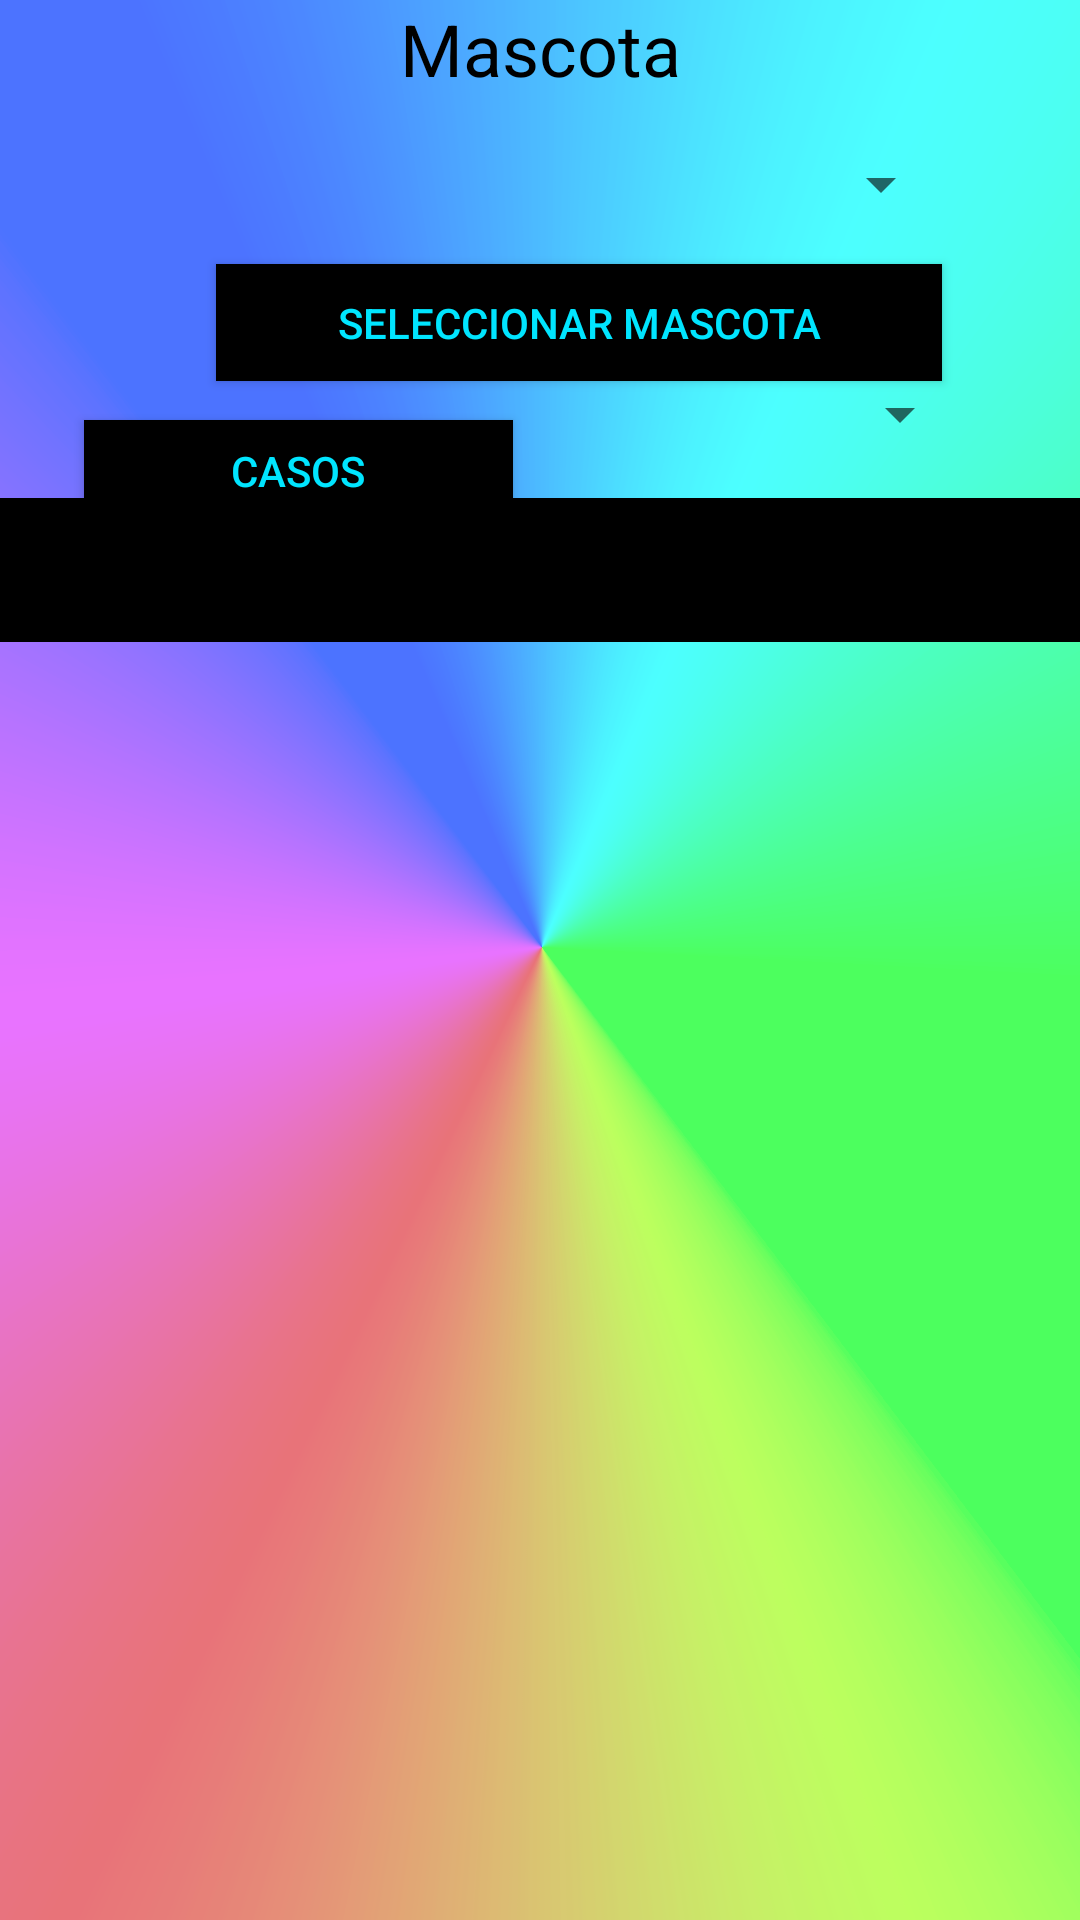

Produce the Android XML layout that renders to this screen, including the resource entries it uses.
<!-- AndroidManifest.xml: application theme Theme.HelpPet -->
<!-- res/layout/activity_main3.xml -->
<?xml version="1.0" encoding="utf-8"?>
<androidx.constraintlayout.widget.ConstraintLayout xmlns:android="http://schemas.android.com/apk/res/android"
    xmlns:app="http://schemas.android.com/apk/res-auto"
    xmlns:tools="http://schemas.android.com/tools"
    android:layout_width="match_parent"
    android:layout_height="match_parent"
    android:background="@drawable/fondo"
    tools:context=".MainActivity3">

    <LinearLayout
        android:layout_width="138dp"
        android:layout_height="40dp"
        android:layout_marginEnd="36dp"
        android:layout_marginRight="36dp"
        android:layout_marginBottom="488dp"
        android:orientation="vertical"
        app:layout_constraintBottom_toBottomOf="parent"
        app:layout_constraintEnd_toEndOf="parent">

        <Spinner
            android:id="@+id/Spin2"
            android:layout_width="match_parent"
            android:layout_marginTop="12dp"
            android:layout_height="match_parent" />

    </LinearLayout>

    <Button
        android:id="@+id/button3"
        android:layout_width="242dp"
        android:layout_height="39dp"
        android:layout_marginStart="72dp"
        android:layout_marginLeft="72dp"
        android:layout_marginTop="88dp"
        android:background="#000000"
        android:onClick="select"
        android:text="Seleccionar Mascota"
        android:textColor="#00E5FF"
        app:layout_constraintStart_toStartOf="parent"
        app:layout_constraintTop_toTopOf="parent" />

    <Button
        android:id="@+id/button4"
        android:layout_width="143dp"
        android:layout_height="34dp"
        android:layout_marginStart="28dp"
        android:layout_marginLeft="28dp"
        android:layout_marginTop="140dp"
        android:background="#000000"
        android:onClick="casos"
        android:text="Casos"
        android:textColor="#00E5FF"
        app:layout_constraintStart_toStartOf="parent"
        app:layout_constraintTop_toTopOf="parent" />

    <TextView
        android:id="@+id/textView2"
        android:layout_width="match_parent"
        android:layout_height="wrap_content"
        android:gravity="center"
        android:text="Mascota"
        android:textColor="#000000"
        android:textSize="24sp"
        app:layout_constraintStart_toStartOf="parent"
        app:layout_constraintTop_toTopOf="parent" />

    <Spinner
        android:id="@+id/spinner"
        android:layout_width="276dp"
        android:layout_height="43dp"
        android:layout_marginTop="40dp"
        android:fadingEdgeLength="1000dp"
        app:layout_constraintEnd_toEndOf="parent"
        app:layout_constraintHorizontal_bias="0.496"
        app:layout_constraintStart_toStartOf="parent"
        app:layout_constraintTop_toTopOf="parent" />

    <LinearLayout
        android:id="@+id/linearLayout"
        android:layout_width="410dp"
        android:layout_height="474dp"
        android:orientation="vertical"
        app:layout_constraintBottom_toBottomOf="parent"
        app:layout_constraintEnd_toEndOf="parent"
        app:layout_constraintHorizontal_bias="0.0"
        app:layout_constraintStart_toStartOf="parent"
        app:layout_constraintTop_toTopOf="parent"
        app:layout_constraintVertical_bias="1.0">

        <com.google.android.material.tabs.TabLayout
            android:id="@+id/tablayout"
            android:layout_width="410dp"
            android:layout_height="wrap_content"
            android:background="#000000"
            android:textColor="#00E5FF"
            app:tabGravity="center"
            app:tabMode="scrollable"
            app:tabTextColor="#00E5FF" />

        <androidx.viewpager2.widget.ViewPager2
            android:id="@+id/viewpager2"
            android:layout_width="match_parent"
            android:layout_height="wrap_content"
            android:layout_below="@+id/tablayout" />

    </LinearLayout>

</androidx.constraintlayout.widget.ConstraintLayout>
<!-- resources referenced by this layout -->
<resources>
  <!-- drawable fondo: png bitmap (drawable-v24, 720375 bytes) -->
  <style name="Theme.HelpPet" parent="Theme.MaterialComponents.DayNight.DarkActionBar">
          
          <item name="colorPrimary">@color/purple_500</item>
          <item name="colorPrimaryVariant">@color/purple_700</item>
          <item name="colorOnPrimary">@color/white</item>
          
          <item name="colorSecondary">@color/teal_200</item>
          <item name="colorSecondaryVariant">@color/teal_700</item>
          <item name="colorOnSecondary">@color/black</item>
          
          <item name="android:statusBarColor" tools:targetApi="l">?attr/colorPrimaryVariant</item>
          
      </style>
  <color name="purple_500">#FF000000</color>
  <color name="purple_700">#00CC99</color>
  <color name="white">#008080</color>
  <color name="teal_200">#008080</color>
  <color name="teal_700">#008080</color>
  <color name="black">#008080</color>
</resources>
